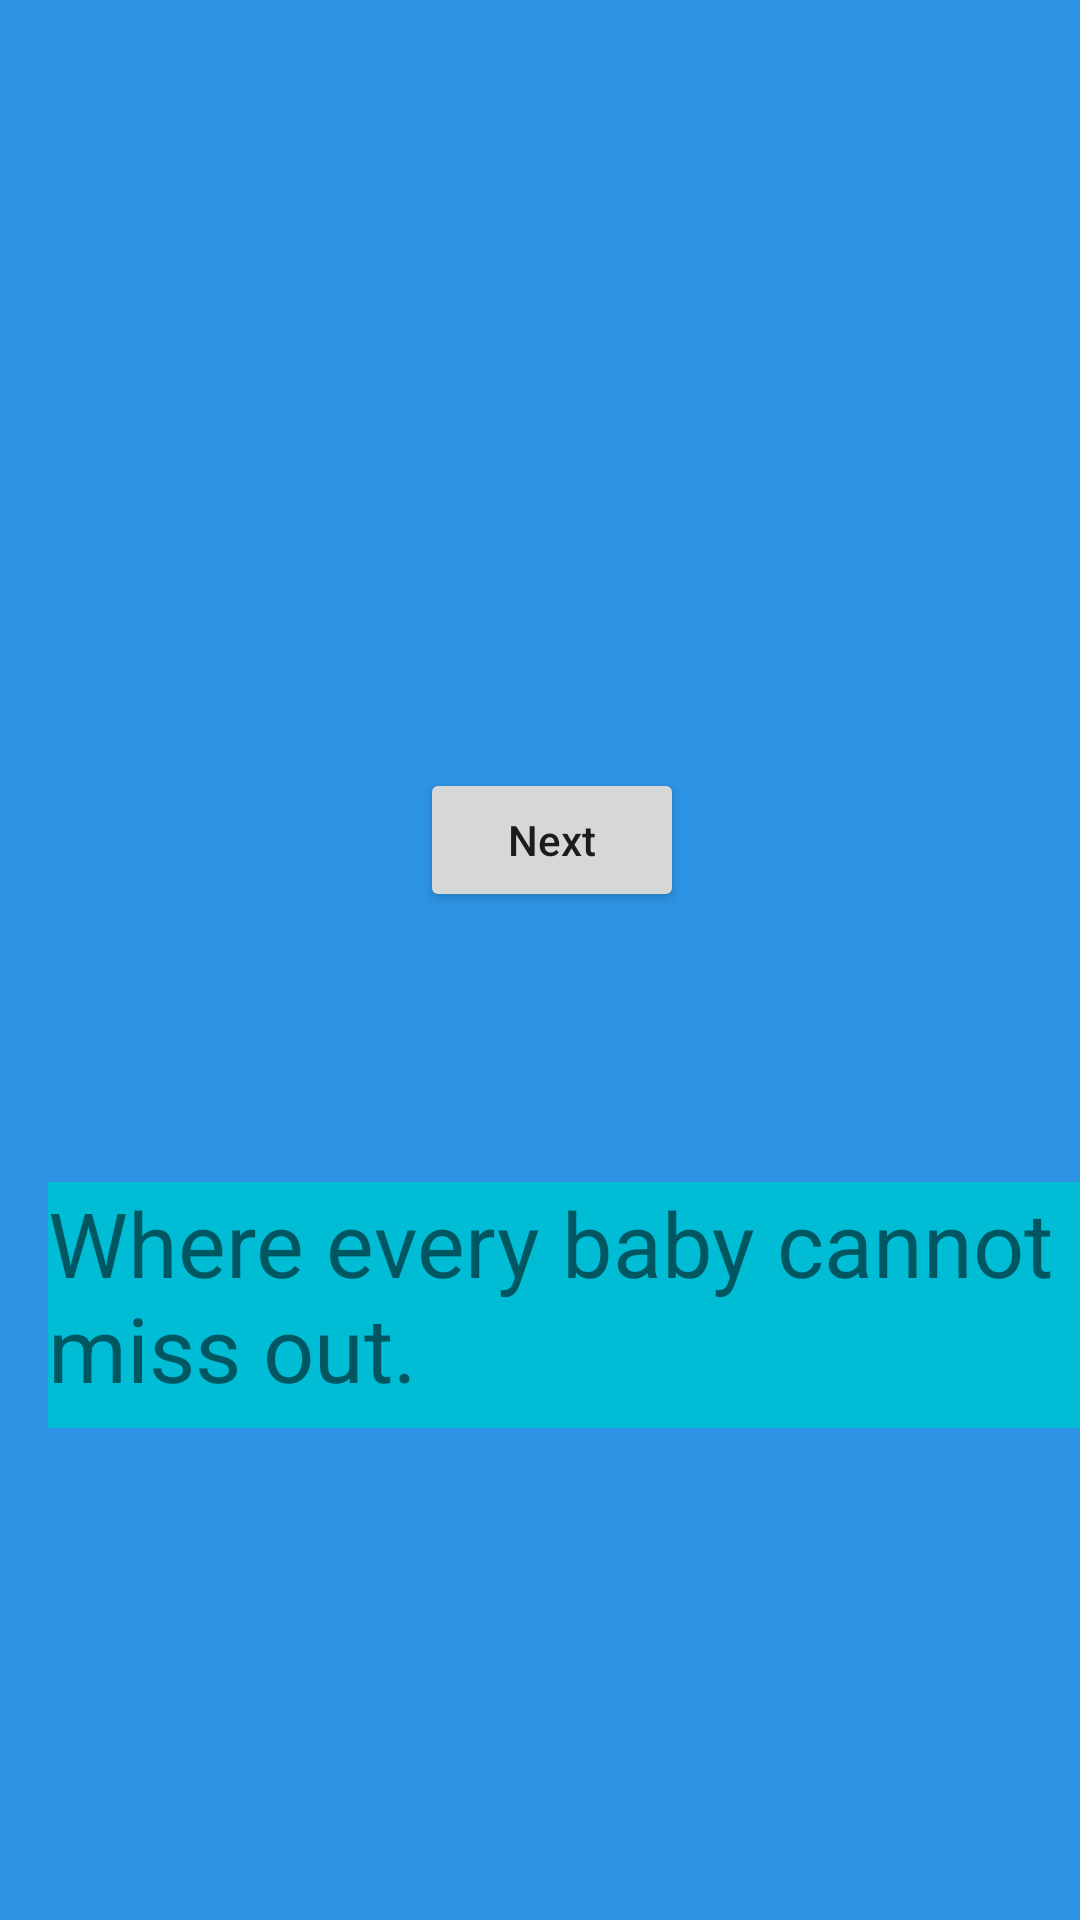

Here is an Android app screen rendered from its layout file. Give the layout XML and the strings, colors and styles it references.
<!-- AndroidManifest.xml: application theme Theme.Picture_bookActivity -->
<!-- res/layout/activity_image1.xml -->
<?xml version="1.0" encoding="utf-8"?>
<androidx.constraintlayout.widget.ConstraintLayout xmlns:android="http://schemas.android.com/apk/res/android"
    xmlns:app="http://schemas.android.com/apk/res-auto"
    xmlns:tools="http://schemas.android.com/tools"
    android:layout_width="match_parent"
    android:layout_height="match_parent"
    android:background="#2D93E4"
    tools:context=".image1Activity">

    <ImageView
        android:id="@+id/imgcart"
        android:layout_width="wrap_content"
        android:layout_height="wrap_content"
        android:layout_marginStart="32dp"
        android:layout_marginTop="24dp"
        android:layout_marginEnd="32dp"
        android:layout_marginBottom="24dp"
        android:scaleType="centerCrop"
        app:layout_constraintBottom_toBottomOf="parent"
        app:layout_constraintEnd_toEndOf="parent"
        app:layout_constraintStart_toStartOf="parent"
        app:layout_constraintTop_toTopOf="parent"
        app:srcCompat="@drawable/babie" />

    <TextView
        android:id="@+id/tvcapt"
        android:layout_width="367dp"
        android:layout_height="82dp"
        android:layout_marginStart="16dp"
        android:layout_marginEnd="16dp"
        android:layout_marginBottom="164dp"
        android:background="#00BCD4"
        android:text="Where every baby cannot miss out."
        android:textSize="30dp"
        app:layout_constraintBottom_toBottomOf="parent"
        app:layout_constraintEnd_toEndOf="parent"
        app:layout_constraintHorizontal_bias="0.0"
        app:layout_constraintStart_toStartOf="parent" />

    <Button
        android:id="@+id/btnnext1"
        android:layout_width="wrap_content"
        android:layout_height="wrap_content"
        android:layout_marginStart="8dp"
        android:layout_marginBottom="16dp"
        android:text="Next"
        android:textAllCaps="false"
        app:layout_constraintBottom_toBottomOf="@+id/imgcart"
        app:layout_constraintEnd_toEndOf="parent"
        app:layout_constraintStart_toStartOf="parent" />
</androidx.constraintlayout.widget.ConstraintLayout>
<!-- resources referenced by this layout -->
<resources>
  <style name="Theme.Picture_bookActivity" parent="Theme.MaterialComponents.DayNight.DarkActionBar">
          
          <item name="colorPrimary">@color/purple_500</item>
          <item name="colorPrimaryVariant">@color/purple_700</item>
          <item name="colorOnPrimary">@color/white</item>
          
          <item name="colorSecondary">@color/teal_200</item>
          <item name="colorSecondaryVariant">@color/teal_700</item>
          <item name="colorOnSecondary">@color/black</item>
          
          <item name="android:statusBarColor" tools:targetApi="l">?attr/colorPrimaryVariant</item>
          
      </style>
  <!-- not gathered from this repository: default colours our renderer supplied (Android Studio template values) -->
  <color name="purple_500">#FF6200EE</color>
  <color name="purple_700">#FF3700B3</color>
  <color name="teal_200">#FF03DAC5</color>
  <color name="teal_700">#FF018786</color>
  <color name="black">#FF000000</color>
  <color name="white">#FFFFFFFF</color>
</resources>
